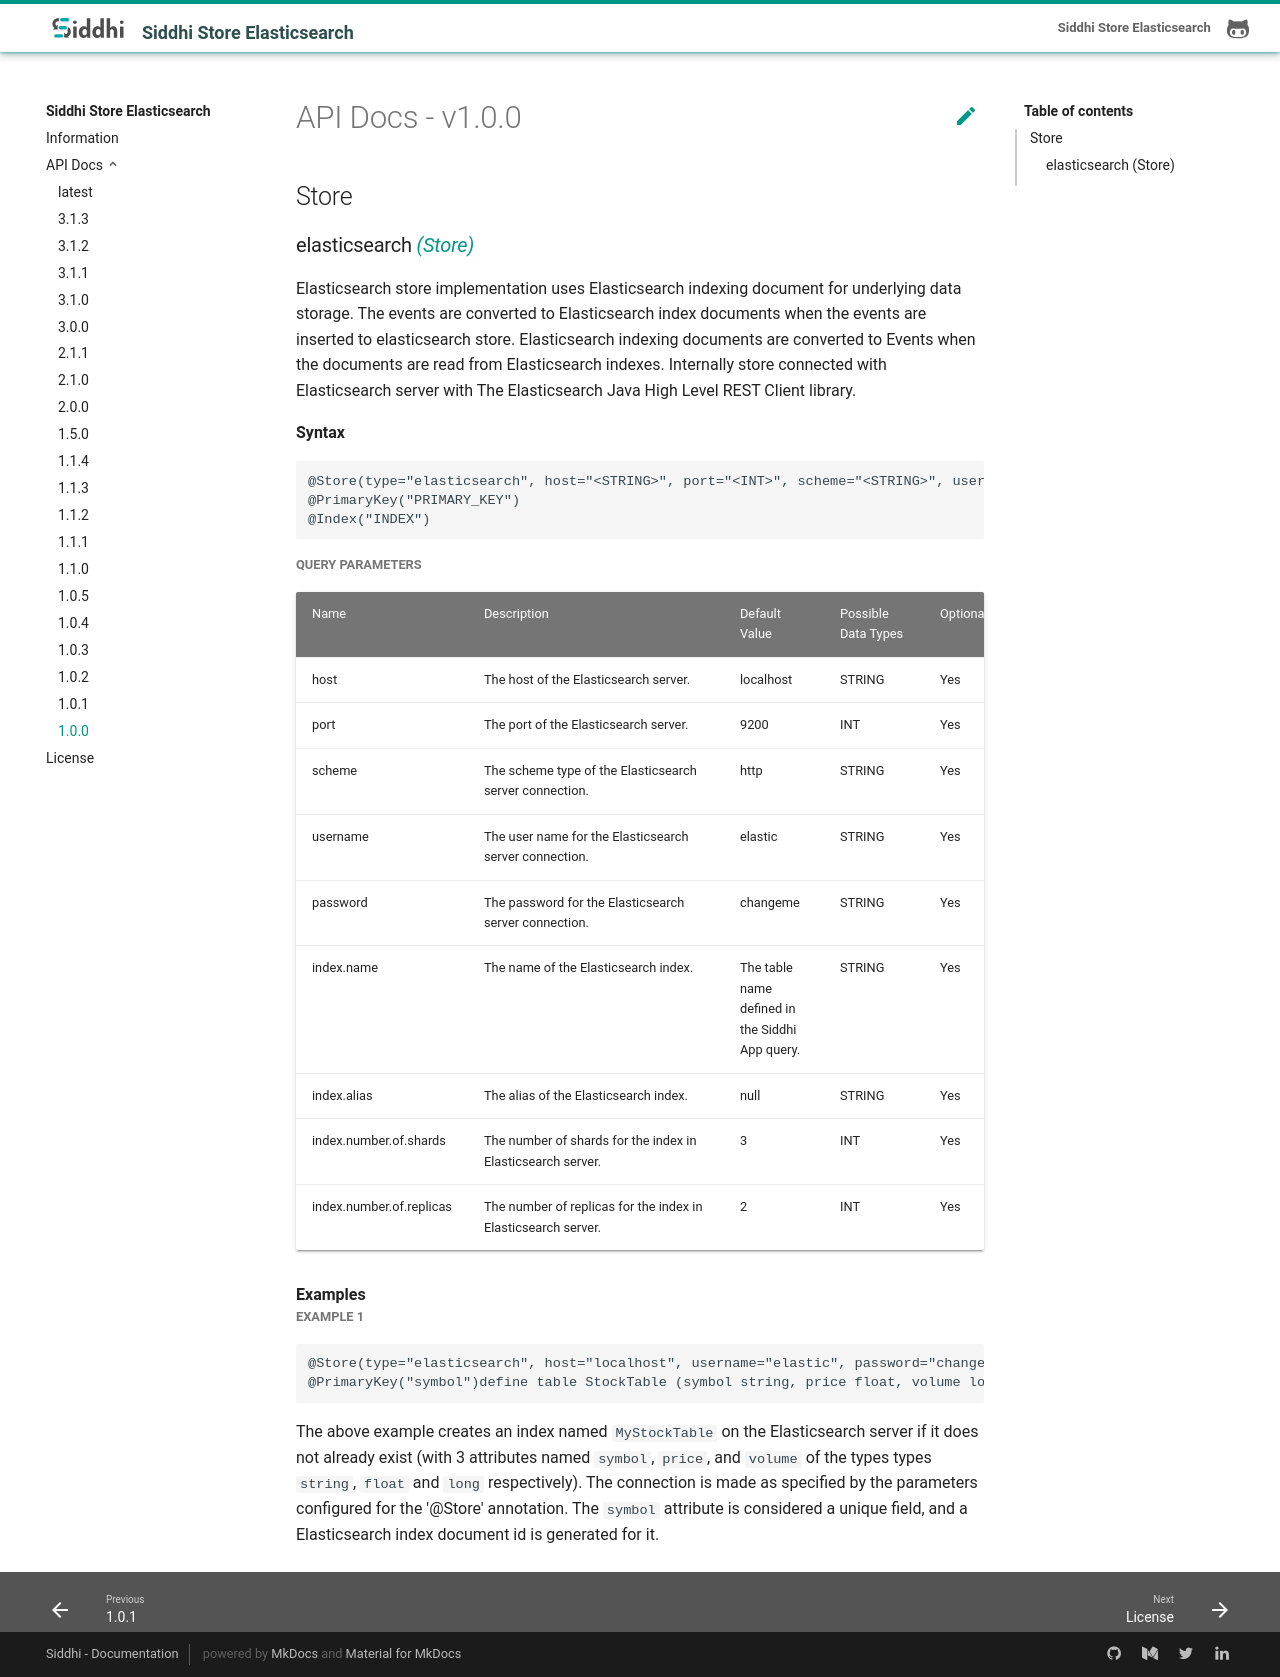

repository: siddhi-io/siddhi-store-elasticsearch · page: api/1.0.0/index.html · generator: mkdocs

# API Docs - v1.0.0

## Store

### elasticsearch *<a target="_blank" href="https://siddhi.io/en/v4.x/docs/query-guide/#store">(Store)</a>*

<p style="word-wrap: break-word">Elasticsearch store implementation uses Elasticsearch indexing document for underlying data storage. The events are converted to Elasticsearch index documents when the events are inserted to elasticsearch store. Elasticsearch indexing documents are converted to Events when the documents are read from Elasticsearch indexes. Internally store connected with Elasticsearch server with The Elasticsearch Java High Level REST Client library.</p>

<span id="syntax" class="md-typeset" style="display: block; font-weight: bold;">Syntax</span>
```
@Store(type="elasticsearch", host="<STRING>", port="<INT>", scheme="<STRING>", username="<STRING>", password="<STRING>", index.name="<STRING>", index.alias="<STRING>", index.number.of.shards="<INT>", index.number.of.replicas="<INT>")
@PrimaryKey("PRIMARY_KEY")
@Index("INDEX")
```

<span id="query-parameters" class="md-typeset" style="display: block; color: rgba(0, 0, 0, 0.54); font-size: 12.8px; font-weight: bold;">QUERY PARAMETERS</span>
<table>
    <tr>
        <th>Name</th>
        <th style="min-width: 20em">Description</th>
        <th>Default Value</th>
        <th>Possible Data Types</th>
        <th>Optional</th>
        <th>Dynamic</th>
    </tr>
    <tr>
        <td style="vertical-align: top">host</td>
        <td style="vertical-align: top; word-wrap: break-word">The host of the Elasticsearch server.</td>
        <td style="vertical-align: top">localhost</td>
        <td style="vertical-align: top">STRING</td>
        <td style="vertical-align: top">Yes</td>
        <td style="vertical-align: top">No</td>
    </tr>
    <tr>
        <td style="vertical-align: top">port</td>
        <td style="vertical-align: top; word-wrap: break-word">The port of the Elasticsearch server.</td>
        <td style="vertical-align: top">9200</td>
        <td style="vertical-align: top">INT</td>
        <td style="vertical-align: top">Yes</td>
        <td style="vertical-align: top">No</td>
    </tr>
    <tr>
        <td style="vertical-align: top">scheme</td>
        <td style="vertical-align: top; word-wrap: break-word">The scheme type of the Elasticsearch server connection.</td>
        <td style="vertical-align: top">http</td>
        <td style="vertical-align: top">STRING</td>
        <td style="vertical-align: top">Yes</td>
        <td style="vertical-align: top">No</td>
    </tr>
    <tr>
        <td style="vertical-align: top">username</td>
        <td style="vertical-align: top; word-wrap: break-word">The user name for the Elasticsearch server connection.</td>
        <td style="vertical-align: top">elastic</td>
        <td style="vertical-align: top">STRING</td>
        <td style="vertical-align: top">Yes</td>
        <td style="vertical-align: top">No</td>
    </tr>
    <tr>
        <td style="vertical-align: top">password</td>
        <td style="vertical-align: top; word-wrap: break-word">The password for the Elasticsearch server connection.</td>
        <td style="vertical-align: top">changeme</td>
        <td style="vertical-align: top">STRING</td>
        <td style="vertical-align: top">Yes</td>
        <td style="vertical-align: top">No</td>
    </tr>
    <tr>
        <td style="vertical-align: top">index.name</td>
        <td style="vertical-align: top; word-wrap: break-word">The name of the Elasticsearch index.</td>
        <td style="vertical-align: top">The table name defined in the Siddhi App query.</td>
        <td style="vertical-align: top">STRING</td>
        <td style="vertical-align: top">Yes</td>
        <td style="vertical-align: top">No</td>
    </tr>
    <tr>
        <td style="vertical-align: top">index.alias</td>
        <td style="vertical-align: top; word-wrap: break-word">The alias of the Elasticsearch index.</td>
        <td style="vertical-align: top">null</td>
        <td style="vertical-align: top">STRING</td>
        <td style="vertical-align: top">Yes</td>
        <td style="vertical-align: top">No</td>
    </tr>
    <tr>
        <td style="vertical-align: top">index.number.of.shards</td>
        <td style="vertical-align: top; word-wrap: break-word">The number of shards for the index in Elasticsearch server.</td>
        <td style="vertical-align: top">3</td>
        <td style="vertical-align: top">INT</td>
        <td style="vertical-align: top">Yes</td>
        <td style="vertical-align: top">No</td>
    </tr>
    <tr>
        <td style="vertical-align: top">index.number.of.replicas</td>
        <td style="vertical-align: top; word-wrap: break-word">The number of replicas for the index in Elasticsearch server.</td>
        <td style="vertical-align: top">2</td>
        <td style="vertical-align: top">INT</td>
        <td style="vertical-align: top">Yes</td>
        <td style="vertical-align: top">No</td>
    </tr>
</table>

<span id="examples" class="md-typeset" style="display: block; font-weight: bold;">Examples</span>
<span id="example-1" class="md-typeset" style="display: block; color: rgba(0, 0, 0, 0.54); font-size: 12.8px; font-weight: bold;">EXAMPLE 1</span>
```
@Store(type="elasticsearch", host="localhost", username="elastic", password="changeme" , index.name="MyStockTable",field.length="symbol:100")
@PrimaryKey("symbol")define table StockTable (symbol string, price float, volume long);
```
<p style="word-wrap: break-word">The above example creates an index named <code>MyStockTable</code> on the Elasticsearch server if it does not already exist (with 3 attributes named <code>symbol</code>, <code>price</code>, and <code>volume</code> of the types types <code>string</code>, <code>float</code> and <code>long</code> respectively). The connection is made as specified by the parameters configured for the '@Store' annotation. The <code>symbol</code> attribute is considered a unique field, and a Elasticsearch index document id is generated for it.</p>
